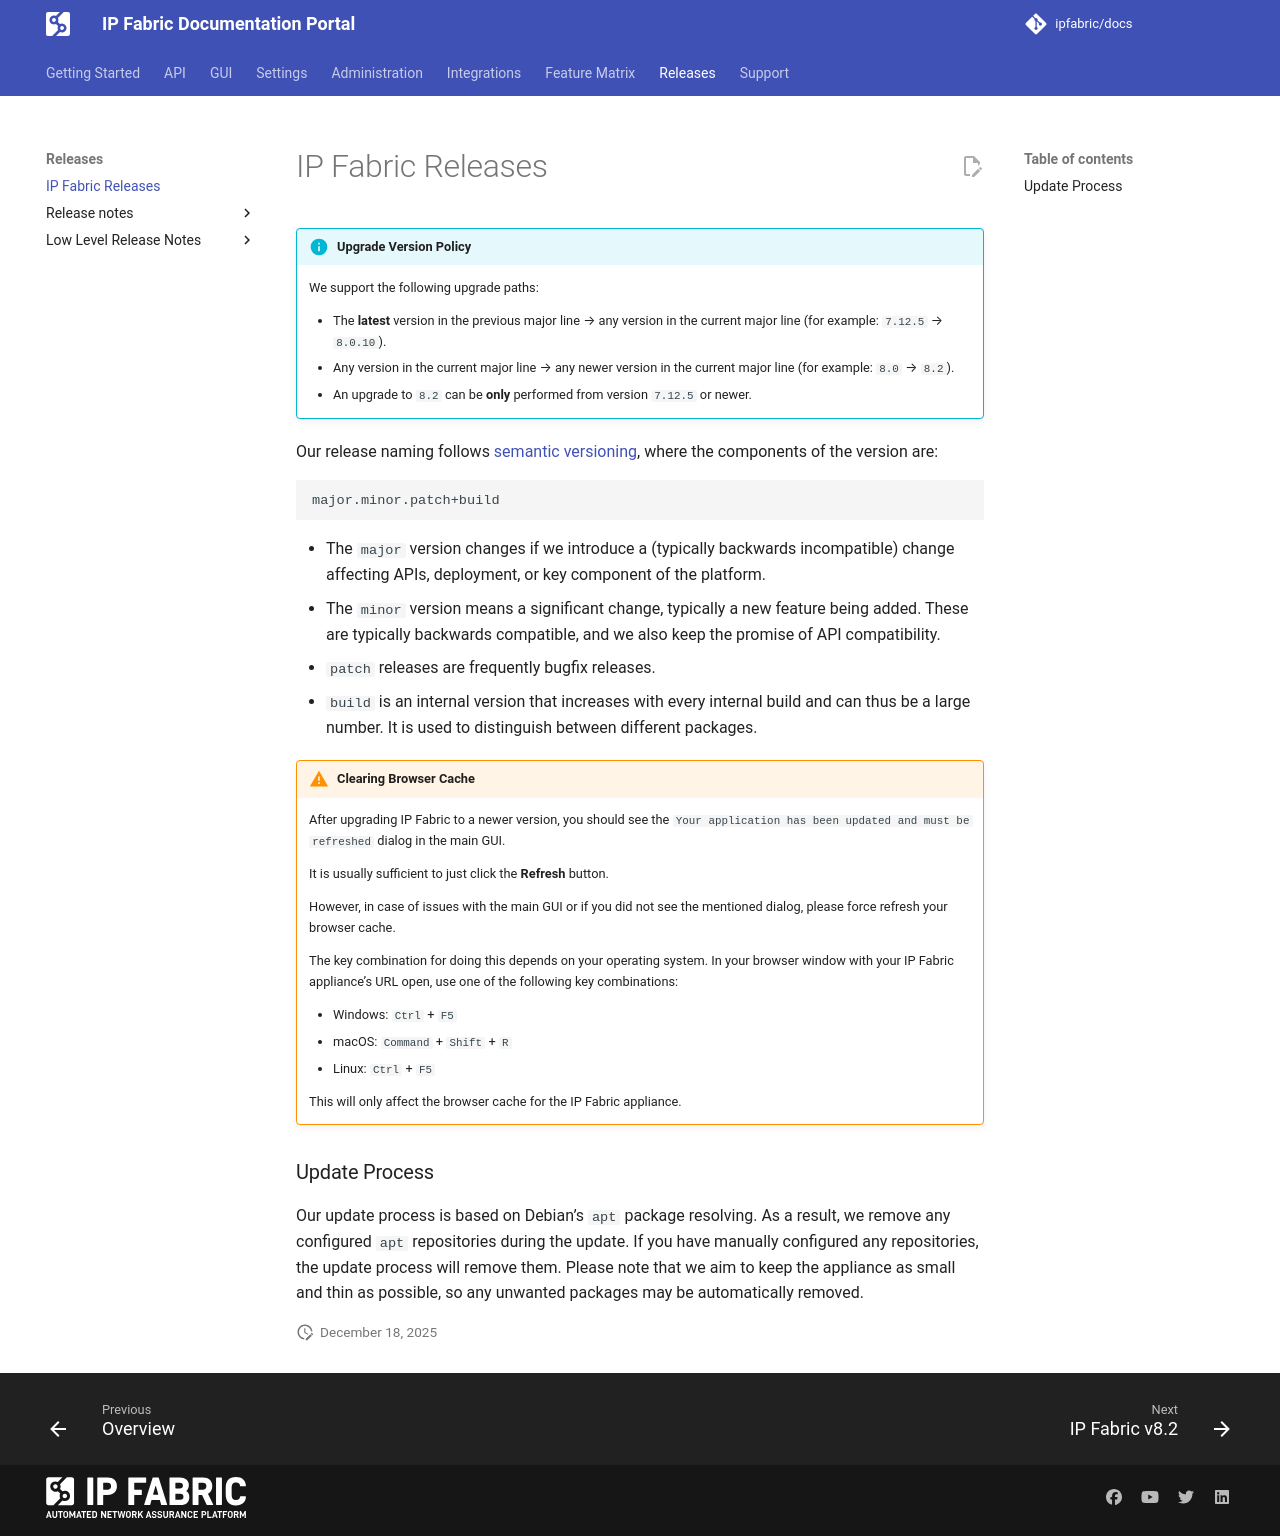

repository: ipfabric/docs · page: 8.2/releases/index.html · generator: mkdocs

---
description: In this section, we publish release notes and low-level release notes of IP Fabric.
---

# IP Fabric Releases

--8<-- "snippets/upgrade_version_policy.md"

Our release naming follows [semantic versioning](https://semver.org/), where
the components of the version are:

```
major.minor.patch+build
```

- The `major` version changes if we introduce a (typically backwards
  incompatible) change affecting APIs, deployment, or key component of the
  platform.
- The `minor` version means a significant change, typically a new feature being
  added. These are typically backwards compatible, and we also keep the promise
  of API compatibility.
- `patch` releases are frequently bugfix releases.
- `build` is an internal version that increases with every internal build and
  can thus be a large number. It is used to distinguish between different
  packages.

--8<-- "snippets/clear_browser_cache.md"

### Update Process

Our update process is based on Debian's `apt` package resolving. As a result, we
remove any configured `apt` repositories during the update. If you have manually
configured any repositories, the update process will remove them. Please note
that we aim to keep the appliance as small and thin as possible, so any
unwanted packages may be automatically removed.
